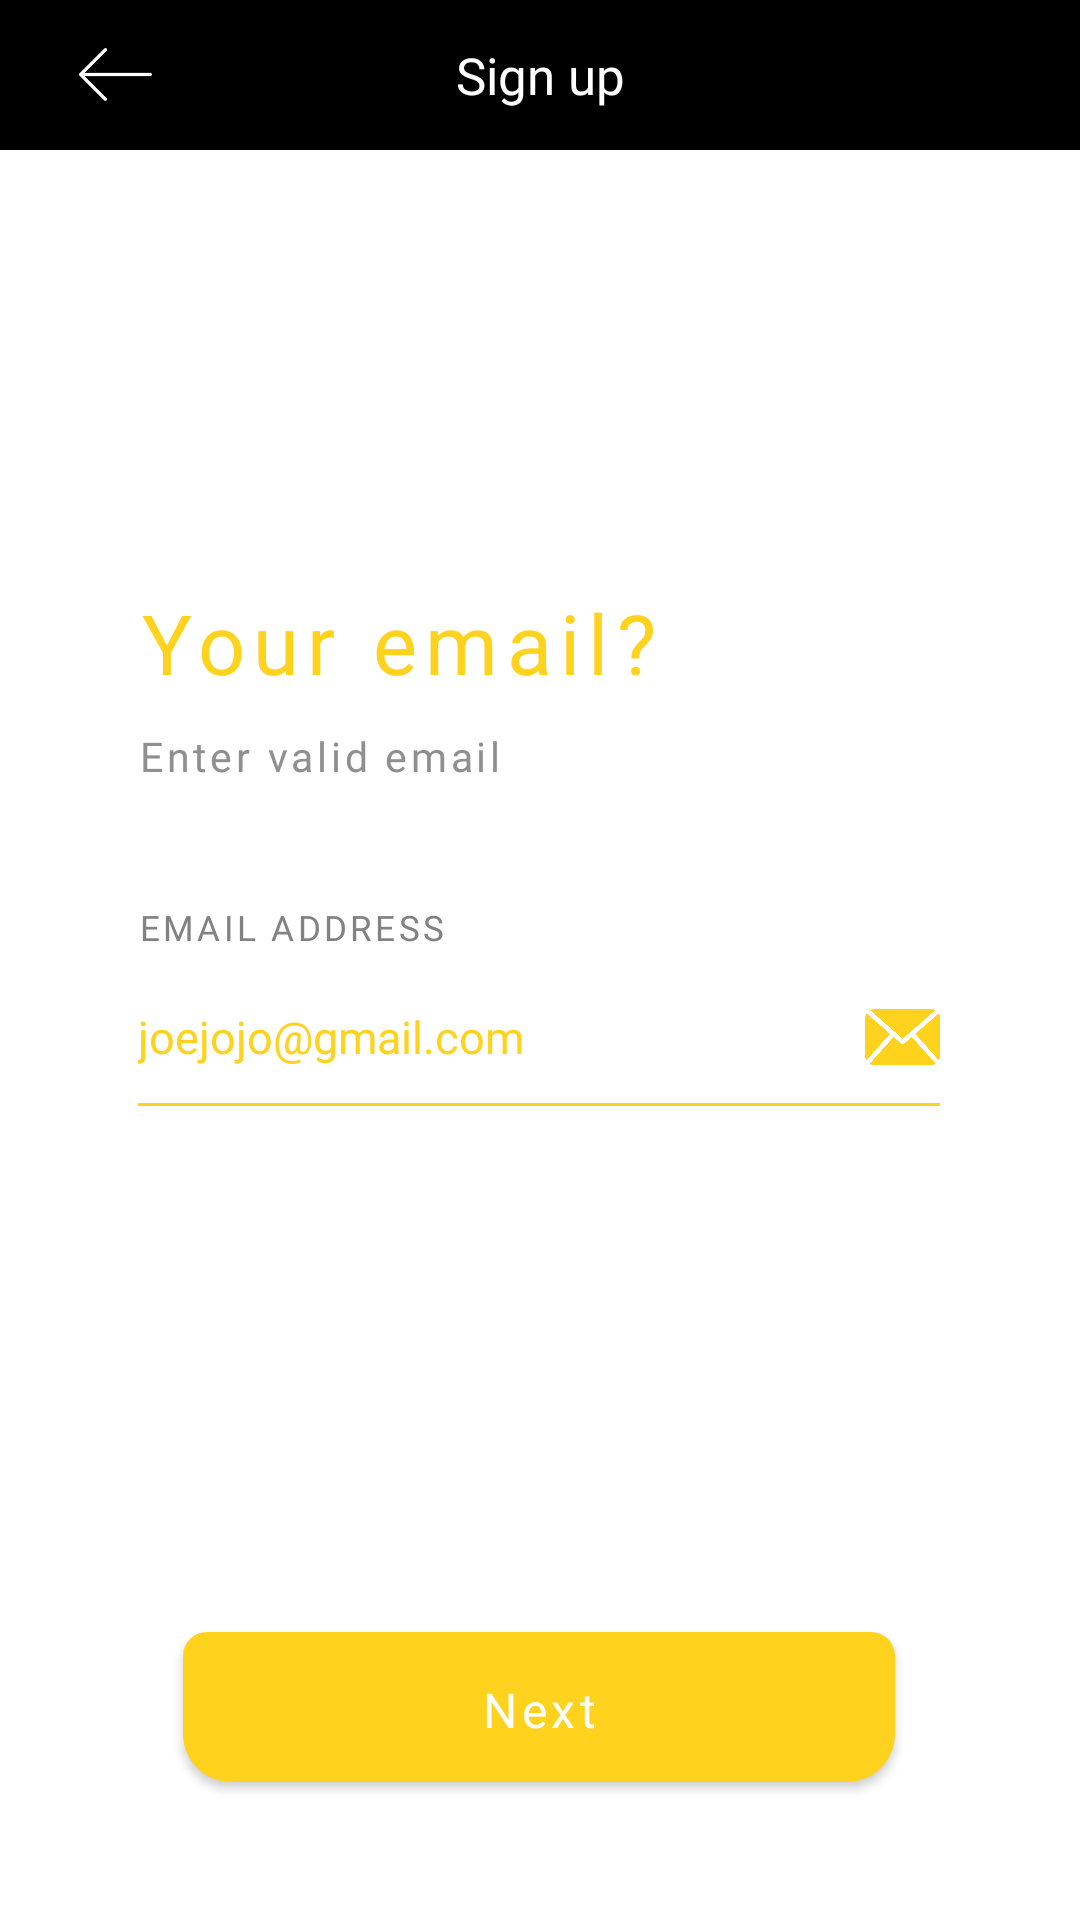

Here is an Android app screen rendered from its layout file. Give the layout XML and the strings, colors and styles it references.
<!-- AndroidManifest.xml: application theme AppTheme -->
<!-- res/layout/activity_signup2.xml -->
<?xml version="1.0" encoding="utf-8"?>
<LinearLayout xmlns:android="http://schemas.android.com/apk/res/android"
    xmlns:app="http://schemas.android.com/apk/res-auto"
    xmlns:tools="http://schemas.android.com/tools"
    android:layout_width="match_parent"
    android:layout_height="match_parent"
    android:background="@color/white"
    android:orientation="vertical"
    tools:context=".Signup2Activity">

    <include layout="@layout/toolbar_signup" />

    <LinearLayout
        android:layout_width="match_parent"
        android:layout_height="match_parent"
        android:layout_marginLeft="46dp"
        android:layout_marginRight="46.5dp"
        android:orientation="vertical">

        <TextView
            android:layout_width="wrap_content"
            android:layout_height="wrap_content"
            android:layout_marginTop="145.7dp"
            android:fontFamily="@font/roboto_bold"
            android:letterSpacing="0.1"
            android:text="Your email?"
            android:textColor="@color/yellow"
            android:textSize="27.5sp" />

        <TextView
            android:layout_width="wrap_content"
            android:layout_height="wrap_content"
            android:layout_marginTop="10dp"
            android:fontFamily="@font/roboto_regular"
            android:text="Enter valid email"
            android:textColor="@color/gray"
            android:letterSpacing="0.0925"
            android:textSize="13.5sp" />

        <TextView
            android:layout_width="wrap_content"
            android:layout_height="wrap_content"
            android:layout_marginTop="40dp"
            android:fontFamily="@font/roboto_bold"
            android:text="EMAIL ADDRESS"
            android:letterSpacing="0.0925"
            android:textColor="#828282"
            android:textSize="11.5sp" />

        <LinearLayout
            android:layout_width="match_parent"
            android:layout_height="wrap_content"
            android:layout_marginTop="18.2dp"
            android:gravity="bottom"
            android:orientation="horizontal">

            <EditText
                android:layout_width="0dp"
                android:layout_height="wrap_content"
                android:layout_weight="1"
                android:background="#00000000"
                android:fontFamily="@font/roboto_regular"
                android:hint="joejojo@gmail.com"
                android:inputType="textEmailAddress"
                android:textColor="@color/yellow"
                android:textColorHint="@color/yellow"
                android:textSize="15sp" />

            <ImageView
                android:layout_width="25dp"
                android:layout_height="20dp"
                android:src="@drawable/mail_envelope_symbol" />
        </LinearLayout>

        <View
            android:layout_width="match_parent"
            android:layout_height="1dp"
            android:layout_marginTop="12dp"
            android:background="@color/yellow" />

        <Button
            android:layout_width="match_parent"
            android:layout_height="50dp"
            android:layout_marginLeft="15dp"
            android:layout_marginRight="15dp"
            android:layout_marginTop="175.2dp"
            android:letterSpacing="0.0925"
            android:background="@drawable/rect_yellow"
            android:fontFamily="@font/roboto_regular"
            android:gravity="center"
            android:text="Next"
            android:textAllCaps="false"
            android:textColor="@color/white"
            android:textSize="16sp" />

    </LinearLayout>
</LinearLayout>
<!-- res/layout/toolbar_signup.xml (included above) -->
<?xml version="1.0" encoding="utf-8"?>
<android.support.v7.widget.Toolbar xmlns:android="http://schemas.android.com/apk/res/android"
    android:layout_width="match_parent"
    android:layout_height="50dp"
    xmlns:app="http://schemas.android.com/apk/res-auto"
    android:background="@color/black">


        <ImageView
            android:id="@+id/back"
            android:layout_width="45dp"
            android:layout_height="25dp"
            android:src="@drawable/left_arrow"/>

        <TextView
            android:fontFamily="@font/roboto_regular"
            android:layout_width="wrap_content"
            android:layout_height="wrap_content"
            android:text="Sign up"
            android:layout_gravity="center"
            android:textColor="@color/white"
            android:textSize="17sp"/>

</android.support.v7.widget.Toolbar>
<!-- resources referenced by this layout -->
<resources>
  <color name="black">#000000</color>
  <color name="gray">#8f8f8f</color>
  <color name="white">#ffffff</color>
  <color name="yellow">#ffd21d</color>
  <!-- drawable left_arrow: png bitmap (drawable, 787 bytes) -->
  <!-- drawable mail_envelope_symbol: png bitmap (drawable, 13523 bytes) -->
  <!-- drawable rect_yellow (drawable) -->
  <shape xmlns:android="http://schemas.android.com/apk/res/android">
      <solid android:color="@color/yellow" />
      <stroke
          android:width="0dp"
          android:color="@color/yellow" />
      <padding
          android:bottom="15dp"
          android:left="10dp"
          android:right="10dp"
          android:top="15dp" />
      <corners
          android:bottomLeftRadius="16dp"
          android:bottomRightRadius="16dp"
          android:topLeftRadius="8dp"
          android:topRightRadius="8dp" />
  </shape>
  <style name="AppTheme" parent="Theme.AppCompat.Light.NoActionBar">
          
          <item name="colorPrimary">@color/colorPrimary</item>
          <item name="colorPrimaryDark">@color/colorPrimaryDark</item>
          <item name="colorAccent">@color/colorAccent</item>
      </style>
  <color name="colorPrimary">#3F51B5</color>
  <color name="colorPrimaryDark">#303F9F</color>
  <color name="colorAccent">#FF4081</color>
</resources>
